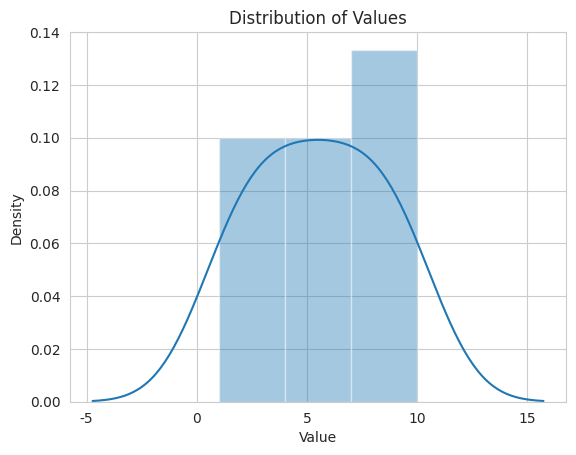

Generate this figure with matplotlib:
"""
24. Creating distplot to visualize the distribution of a single variable along with a KDE plot and histogram.

seaborn.distplot: https://seaborn.pydata.org/generated/seaborn.distplot.html
pandas.DataFrame: https://pandas.pydata.org/docs/getting_started/intro_tutorials/

"""

import seaborn as sns
import pandas as pd
import matplotlib.pyplot as plt

# Create sample data
data = {'values': [1, 2, 3, 4, 5, 6, 7, 8, 9, 10]}
df = pd.DataFrame(data)

# Create a distribution plot with Seaborn
sns.set_style("whitegrid")
sns.distplot(df['values'], kde=True, hist=True)  # kde for kernel density estimation, hist for histogram

# Add a title and axis labels (optional)
plt.title("Distribution of Values")
plt.xlabel("Value")
plt.ylabel("Density")

# Display the plot
plt.show()
